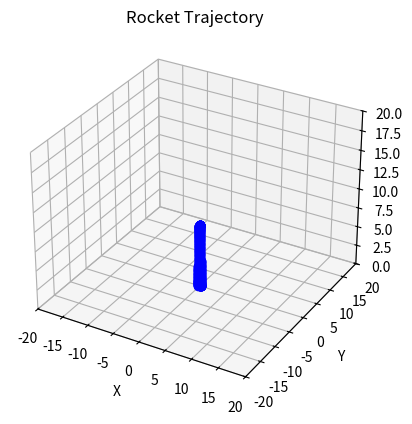
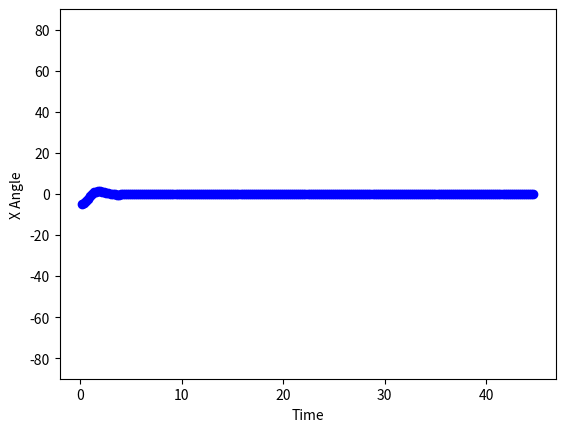
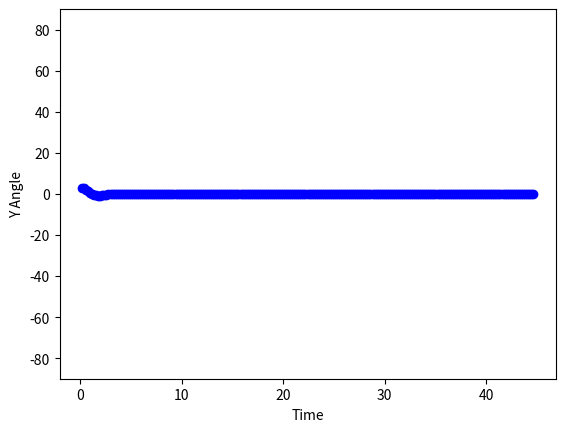
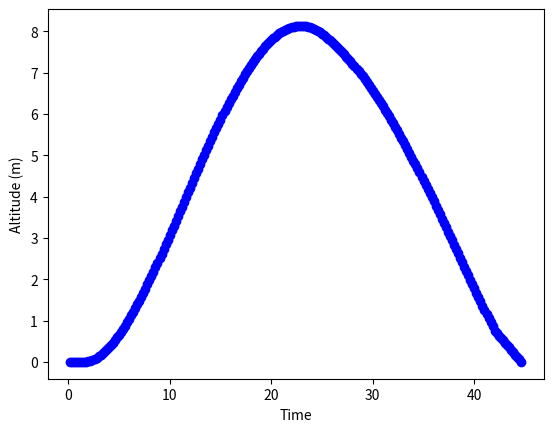
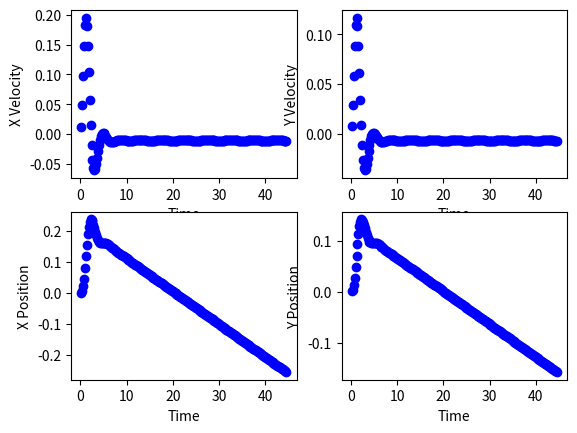
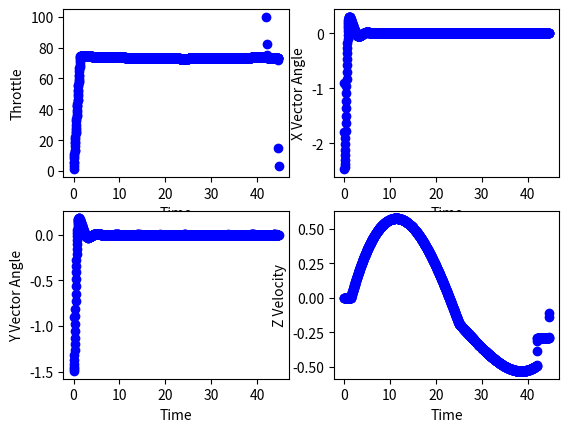

Generate these figures, in order, with matplotlib:
import math

import numpy as np
import matplotlib.pyplot as plt
from mpl_toolkits.mplot3d import Axes3D
import math as Math
import time as t

def PID(P, I, D, error, rate, integral):
    return (P * error + I * integral + D * rate)

def ascent_rate(time):
    if time < 42:
        rate = ((161 * (time ** 4)) / 100000000) - ((33 * (time ** 2)) / 5000) + ((7 * time) / 50)
        if rate < 0:
            rate /= 2.5
    else:
        rate = -0.1
    return rate

def force_vectors(angles, thrust):
    Xangle = angles[0]
    Yangle = angles[1]

    alpha = np.radians(Xangle + 90)
    beta = np.radians(Yangle)

    # Initial velocity components
    x_vector = Math.cos(alpha) * Math.cos(beta) * thrust
    z_vector = Math.sin(alpha) * Math.cos(beta) * thrust
    y_vector = Math.sin(beta) * thrust

    return x_vector, y_vector, z_vector

def change_in_rotational_velocity(force, distance, mass, length, time_step):
    # Calculate the torque as the cross product of the force and distance vectors
    torque = force * distance

    # Calculate the moment of inertia for the rocket
    moment_of_inertia = mass * (length ** 2) / 12

    # Calculate the angular acceleration
    angular_acceleration = torque / moment_of_inertia

    # Calculate the change in rotational velocity
    change_in_rotational_velocity = angular_acceleration * time_step

    return change_in_rotational_velocity

fig = plt.figure()
ax = fig.add_subplot(111, projection='3d')
ax.set_xlim([-20, 20])
ax.set_ylim([-20, 20])
ax.set_zlim([0, 20])

fig2 = plt.figure()
x_angle_plot = fig2.add_subplot(111)
x_angle_plot.set_ylim([-90, 90])

fig3 = plt.figure()
y_angle_plot = fig3.add_subplot(111)
y_angle_plot.set_ylim([-90, 90])

fig4 = plt.figure()
altitude_plot = fig4.add_subplot(111)

figure2, axis2 = plt.subplots(2, 2)




figure, axis = plt.subplots(2, 2)






# Inputs
launch_angle_x_degrees = -5 # in degrees
launch_angle_y_degrees = 3  # in degrees
gravity_acceleration = -9.81  # in meters per second squared

x_velocity = 0  # m/s
y_velocity = 0  # m/s
z_velocity = 0  # m/s

x = 0  # meters
y = 0  # meters
z = 0  # meters

time = 0  # seconds
step = 0.0001  # seconds

rotational_velocity = [0, 0]  # rad/s
thrust_vectors = []
vector_angles_setpoint = [0, 0]  # in degrees
vector_angles = [0, 0]  # in degrees
acc_vector = []

max_thrust = 20  # Newtons
throttle_percentage = 100

mass = 1.5  # kg
cg_to_gimbal_distance = 0.6  # meters
length = 1.5  # meters

burn_time = 50  # seconds

x_axis_P = 0.5
x_axis_I = 0.02
x_axis_D = 0.3

x_integral = 0

y_axis_P = 0.5
y_axis_I = 0.02
y_axis_D = 0.3

y_integral = 0

throttle_P = 390
throttle_I = 0
throttle_D = 12

counter = 0
counter2 = 0
counter3 = 0
throttle_integral = 0
x_angle_setpoint = 0  # in degrees
y_angle_setpoint = 0  # in degrees

x_gimbal_limit = 20  # in degrees
y_gimbal_limit = 20  # in degrees

lateral_compensation = 10

gimbal_rate = 30  # deg/s

plot_frequency = 2000
plot_frequency_tvc = 300

has_left_ground = False

previous_conditions = []

while z > -0.01:
    x_angle_setpoint = x_velocity * lateral_compensation
    y_angle_setpoint = y_velocity * -lateral_compensation

    if z > 0:
        has_left_ground = True
    else:
        has_left_ground = False

    counter += 1
    counter2 += 1
    counter3 += 1
    x_integral += launch_angle_x_degrees * step
    y_integral += launch_angle_y_degrees * step
    throttle_integral += (ascent_rate(time) - z_velocity) * step
    if vector_angles[0] < vector_angles_setpoint[0]:
        vector_angles[0] += gimbal_rate * step
    if vector_angles[0] > vector_angles_setpoint[0]:
        vector_angles[0] -= gimbal_rate * step
    if vector_angles[1] < vector_angles_setpoint[1]:
        vector_angles[1] += gimbal_rate * step
    if vector_angles[1] > vector_angles_setpoint[1]:
        vector_angles[1] -= gimbal_rate * step
    vector_angles_setpoint[0] = PID(x_axis_P, x_axis_I, x_axis_D, launch_angle_x_degrees - x_angle_setpoint, rotational_velocity[0], x_integral)
    vector_angles_setpoint[1] = -PID(y_axis_P, y_axis_I, y_axis_D, launch_angle_y_degrees - y_angle_setpoint, rotational_velocity[1], y_integral)

    if vector_angles[0] > x_gimbal_limit:
        vector_angles[0] = x_gimbal_limit
    elif vector_angles[0] < -x_gimbal_limit:
        vector_angles[0] = -x_gimbal_limit
    if vector_angles[1] > y_gimbal_limit:
        vector_angles[1] = y_gimbal_limit
    elif vector_angles[1] < -y_gimbal_limit:
        vector_angles[1] = -y_gimbal_limit

    thrust_vectors = force_vectors(vector_angles, max_thrust * throttle_percentage / 100)
    rotational_velocity[0] += math.degrees(change_in_rotational_velocity(thrust_vectors[0], cg_to_gimbal_distance, mass, length, step))
    rotational_velocity[1] += math.degrees(change_in_rotational_velocity(thrust_vectors[1], cg_to_gimbal_distance, mass, length, step))

    launch_angle_x_degrees += rotational_velocity[0] * step
    launch_angle_y_degrees += rotational_velocity[1] * step

    burn_time -= throttle_percentage / 100 * step
    if burn_time > 0:
        acc_vector = force_vectors([launch_angle_x_degrees, launch_angle_y_degrees], thrust_vectors[2])
        #print(acc_vector)
        # Plot the current position
        if counter == plot_frequency:
            ax.plot([x], [y], [z], 'bo')
            counter = 0
    else:
        acc_vector = [0, 0, 0]
        # Plot the current position
        if counter == plot_frequency:
            ax.plot([x], [y], [z], 'ro')
            counter = 0

    if counter3 == plot_frequency_tvc:
        axis[0,0].plot([time], [throttle_percentage], 'bo')
        axis[0,1].plot([time], [vector_angles[0]], 'bo')
        axis[1,0].plot([time], [vector_angles[1]], 'bo')
        axis[1,1].plot([time], z_velocity, 'bo')
        counter3 = 0

    if counter2 == plot_frequency:
        x_angle_plot.plot([time], [launch_angle_x_degrees], 'bo')
        y_angle_plot.plot([time], [launch_angle_y_degrees], 'bo')
        altitude_plot.plot([time], [z], 'bo')

        axis2[0,0].plot([time], [x_velocity], 'bo')
        axis2[0,1].plot([time], [y_velocity], 'bo')
        axis2[1,0].plot([time], [x], 'bo')
        axis2[1,1].plot([time], [y], 'bo')
        counter2 = 0


    throttle_percentage = PID(throttle_P, throttle_I, throttle_D, ascent_rate(time) - z_velocity, acc_vector[2] / mass * step, throttle_integral)

    if throttle_percentage > 100:
        throttle_percentage = 100
    elif throttle_percentage < 0:
        throttle_percentage = 0

    z_velocity += acc_vector[2] / mass * step
    x_velocity += acc_vector[0] / mass * step
    y_velocity += acc_vector[1] / mass * step
    if has_left_ground:
        z_velocity += gravity_acceleration * step

    # Simulate projectile motion
    x += x_velocity * step
    y += y_velocity * step
    z += z_velocity * step


    time += step

ax.set_xlabel('X')
ax.set_ylabel('Y')
ax.set_zlabel('Z')
ax.set_title('Rocket Trajectory')

x_angle_plot.set_xlabel('Time')
x_angle_plot.set_ylabel('X Angle')

y_angle_plot.set_xlabel('Time')
y_angle_plot.set_ylabel('Y Angle')

altitude_plot.set_xlabel('Time')
altitude_plot.set_ylabel('Altitude (m)')

axis[0,0].set_xlabel('Time')
axis[0,0].set_ylabel('Throttle')

axis[0,1].set_xlabel('Time')
axis[0,1].set_ylabel('X Vector Angle')

axis[1,0].set_xlabel('Time')
axis[1,0].set_ylabel('Y Vector Angle')

axis[1,1].set_xlabel('Time')
axis[1,1].set_ylabel('Z Velocity')

axis2[0,0].set_xlabel('Time')
axis2[0,0].set_ylabel('X Velocity')

axis2[0,1].set_xlabel('Time')
axis2[0,1].set_ylabel('Y Velocity')

axis2[1,0].set_xlabel('Time')
axis2[1,0].set_ylabel('X Position')

axis2[1,1].set_xlabel('Time')
axis2[1,1].set_ylabel('Y Position')
plt.show()
